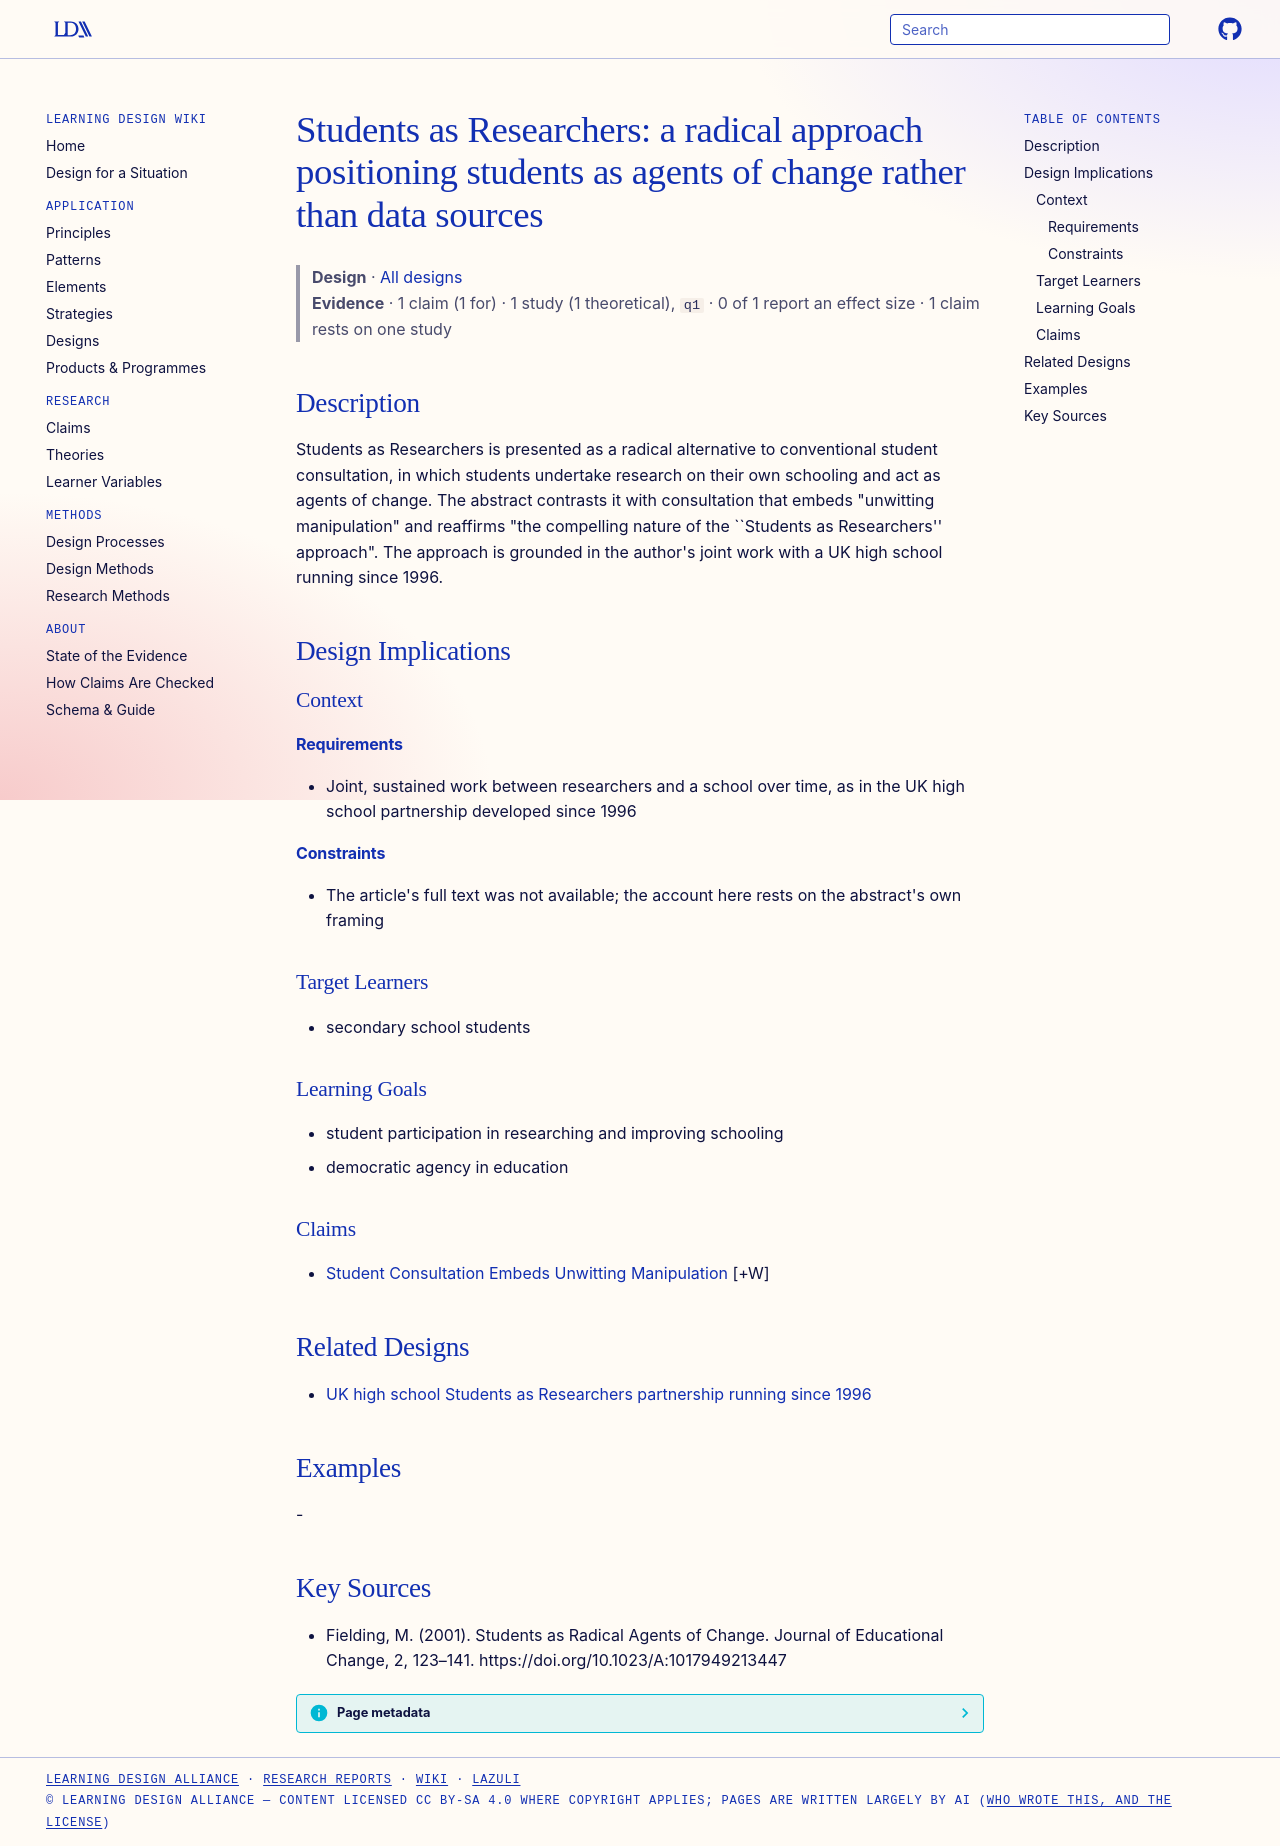

repository: Learning-Design-Alliance/learning-wiki · page: designs/students-as-researchers-radical-approach/index.html · generator: mkdocs

---
type: design
id: students-as-researchers-radical-approach
title: "Students as Researchers: a radical approach positioning students as agents of change rather than data sources"
description: Students as Researchers is presented as a radical alternative to conventional student consultation, in which students undertake research on their own schooling and act as agents of change.
status: review
generated:
  by: "process:settle-candidates"
  at: 2026-10-15
sources:
  - id: fielding-2001
    resource: "https://doi.org/10.1023/A:1017949213447"
    title: "Fielding, M. (2001). Students as Radical Agents of Change. Journal of Educational Change, 2, 123–141. https://doi.org/10.1023/A:1017949213447"
    author: Fielding, M
---

# Students as Researchers: a radical approach positioning students as agents of change rather than data sources

> **Design** · [All designs](index.md)
> **Evidence** · 1 claim (1 for) · 1 study (1 theoretical), `q1` · 0 of 1 report an effect size · 1 claim rests on one study

## Description
Students as Researchers is presented as a radical alternative to conventional student consultation, in which students undertake research on their own schooling and act as agents of change. The abstract contrasts it with consultation that embeds "unwitting manipulation" and reaffirms "the compelling nature of the ``Students as Researchers'' approach". The approach is grounded in the author's joint work with a UK high school running since 1996.

## Design Implications

### Context
#### Requirements
- Joint, sustained work between researchers and a school over time, as in the UK high school partnership developed since 1996
#### Constraints
- The article's full text was not available; the account here rests on the abstract's own framing

### Target Learners
- secondary school students

### Learning Goals
- student participation in researching and improving schooling
- democratic agency in education

### Claims
- [Student Consultation Embeds Unwitting Manipulation](../claims/student-consultation-embeds-unwitting-manipulation.md) [+W]

## Related Designs

- [UK high school Students as Researchers partnership running since 1996](uk-high-school-students-as-researchers-since-1996.md)

## Examples
-

## Key Sources
- Fielding, M. (2001). Students as Radical Agents of Change. Journal of Educational Change, 2, 123–141. https://doi.org/10.1023/A:1017949213447
